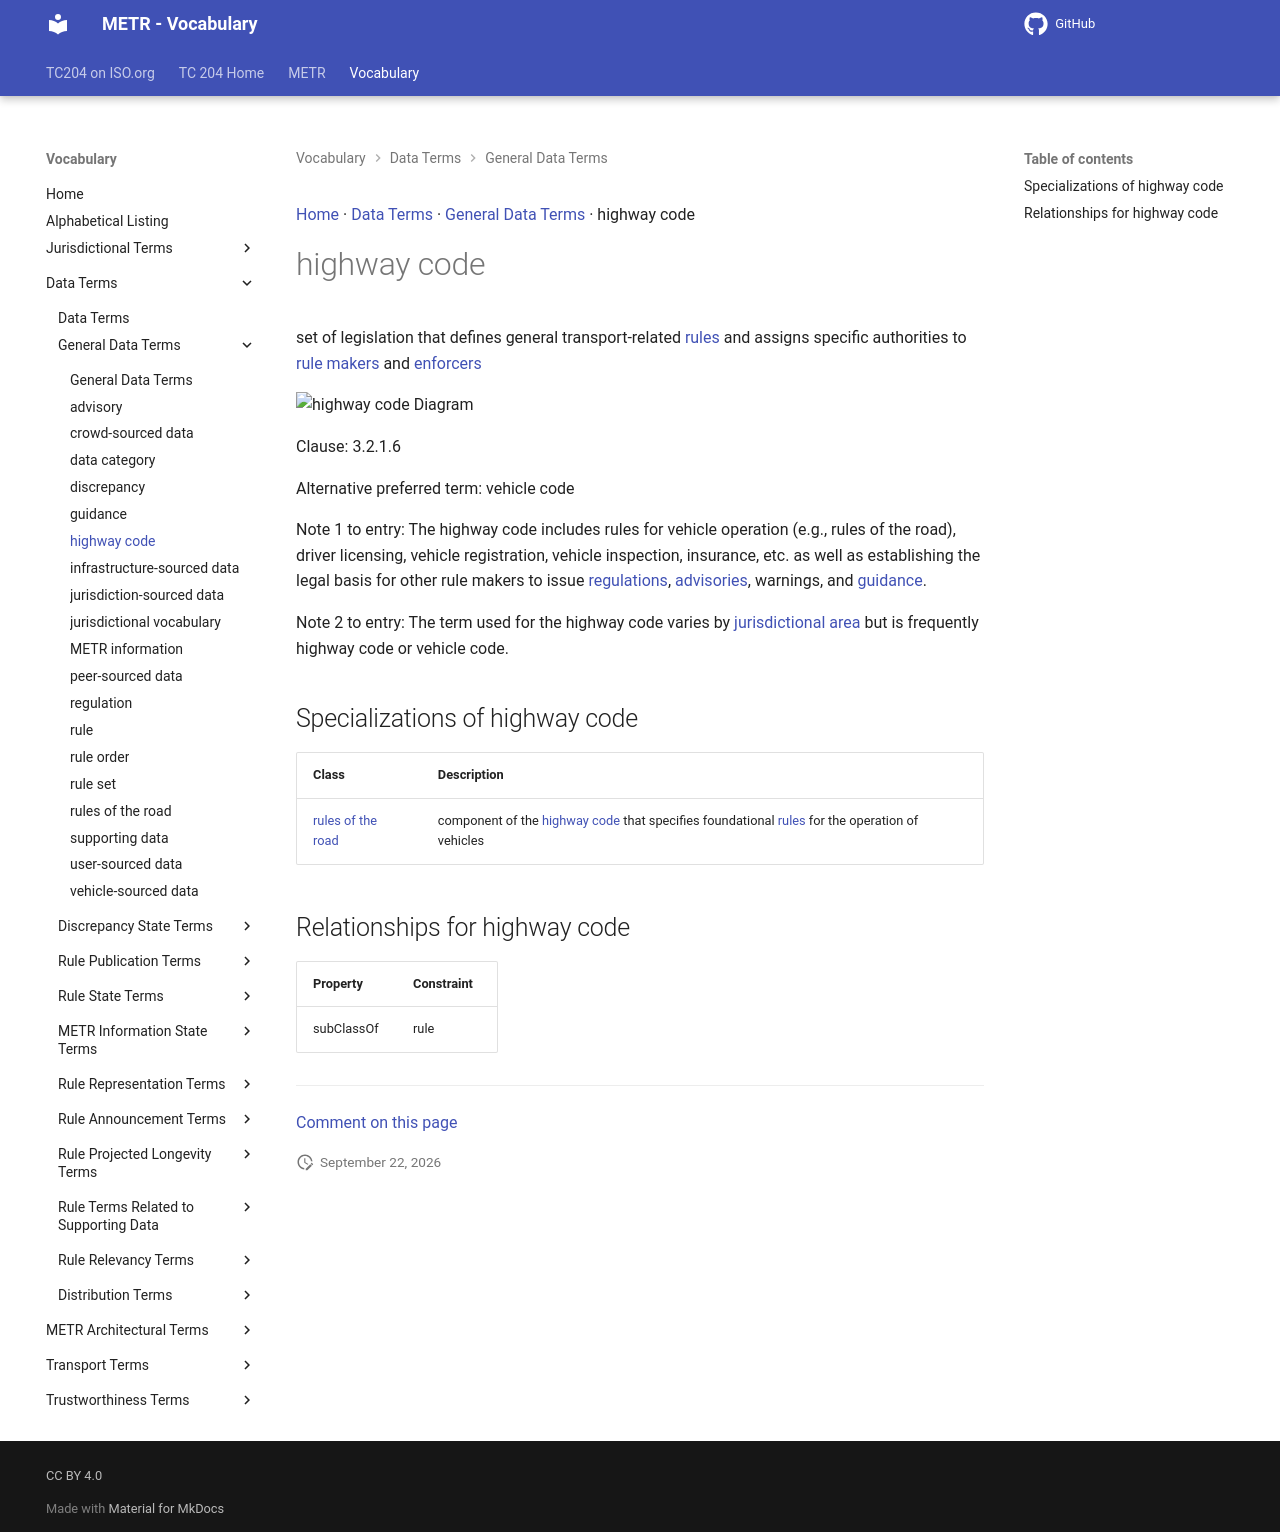

repository: ISO-TC204/iso24315-vocab · page: v1.0.0/terms/highway code/index.html · generator: mkdocs

[Home](../index.md) · [Data Terms](groups/Data Terms.md) · [General Data Terms](patterns/General Data Terms.md) · highway code

# highway code

<div class="draft4-watermark" aria-hidden="true"></div>

set of legislation that defines general transport-related [rules](rule.md) and assigns specific authorities to [rule makers](rule maker.md) and [enforcers](enforcer.md)

<object type="image/svg+xml" data="../../diagrams/highway code.dot.svg">
    <img alt="highway code Diagram" src="../../diagrams/highway code.dot.png" /> <!-- Fallback for non-SVG browsers -->
</object>

Clause: 3.2.1.6

Alternative preferred term: vehicle code

Note 1 to entry: The highway code includes rules for vehicle operation and other usage of roads (e.g., rules of the road), driver licensing, vehicle registration, vehicle inspection, insurance, etc. as well as establishing the legal basis for other rule makers to issue [regulations](regulation.md), [advisories](advisory.md), warnings, and [guidance](guidance.md).

Note 2 to entry: The term used for the highway code varies by [jurisdictional area](jurisdictional area.md) but is frequently highway code, vehicle code, or similar. In fact, the code can be divided into multiple parts, each with its own name and purpose.

History note: 2026: Revised to align with the updated definitions for [rule](rule.md) and [regulation](regulation.md).

## Specializations of highway code

| Class | Description |
| --- | --- |
| [rules of the road](rules of the road.md) | component of the [highway code](highway code.md) that specifies foundational [rules](rule.md) for the operation of vehicles |

## Relationships for highway code

| Property | Constraint |
| --- | --- |
| subClassOf | rule |


---

[Comment on this page](https://github.com/ISO-TC204/iso24315-vocab/issues/new?template=page-feedback.yml&title=%5BPage+feedback%5D+highway+code&page-title=highway+code&page-path=terms%2Fhighway+code.md)
